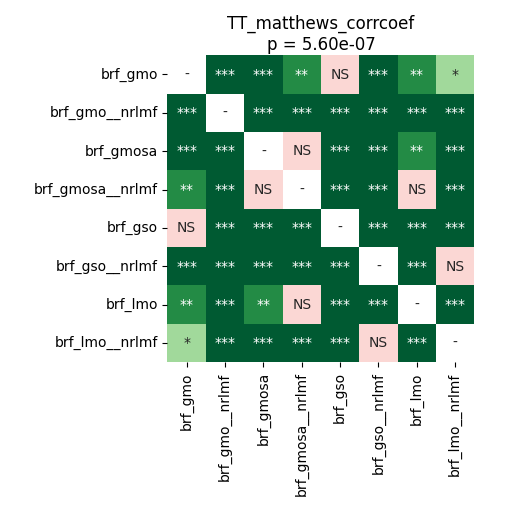

Data behind this chart, as committed beside it:
	brf_gmo	brf_gmo__nrlmf	brf_gmosa	brf_gmosa__nrlmf	brf_gso	brf_gso__nrlmf	brf_lmo	brf_lmo__nrlmf
brf_gmo	1.0	5.6966145833333334e-05	0.0008118	0.001226	0.8209	0.0001005	0.001226	0.02912
brf_gmo__nrlmf	5.6966145833333334e-05	1.0	5.6966145833333334e-05	5.6966145833333334e-05	5.6966145833333334e-05	5.6966145833333334e-05	5.6966145833333334e-05	5.6966145833333334e-05
brf_gmosa	0.0008118	5.6966145833333334e-05	1.0	0.2825	5.6966145833333334e-05	5.6966145833333334e-05	0.001226	5.6966145833333334e-05
brf_gmosa__nrlmf	0.001226	5.6966145833333334e-05	0.2825	1.0	0.0002249	5.6966145833333334e-05	0.8109	5.6966145833333334e-05
brf_gso	0.8209	5.6966145833333334e-05	5.6966145833333334e-05	0.0002249	1.0	0.0001005	0.0002249	5.6966145833333334e-05
brf_gso__nrlmf	0.0001005	5.6966145833333334e-05	5.6966145833333334e-05	5.6966145833333334e-05	0.0001005	1.0	5.6966145833333334e-05	0.4348
brf_lmo	0.001226	5.6966145833333334e-05	0.001226	0.8109	0.0002249	5.6966145833333334e-05	1.0	5.6966145833333334e-05
brf_lmo__nrlmf	0.02912	5.6966145833333334e-05	5.6966145833333334e-05	5.6966145833333334e-05	5.6966145833333334e-05	0.4348	5.6966145833333334e-05	1.0
